The GitHub repository XuanMjnh/TTCS contains a labelled image folder "dataset" with 8 categories: apricot healthy, cherry healthy, cherry leaf scorch, cherry shot hole, tomato fusarium wilt, walnut blotch, walnut healthy, walnut leaf gall mite. Examples follow, each with its label.

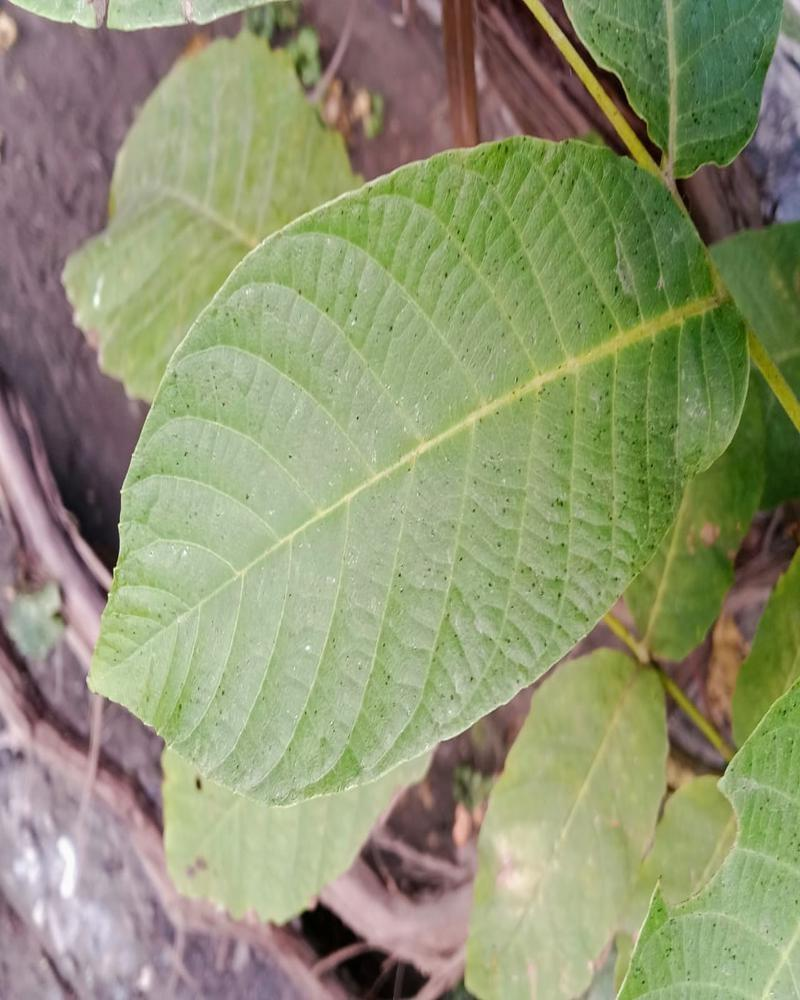
Label: walnut healthy

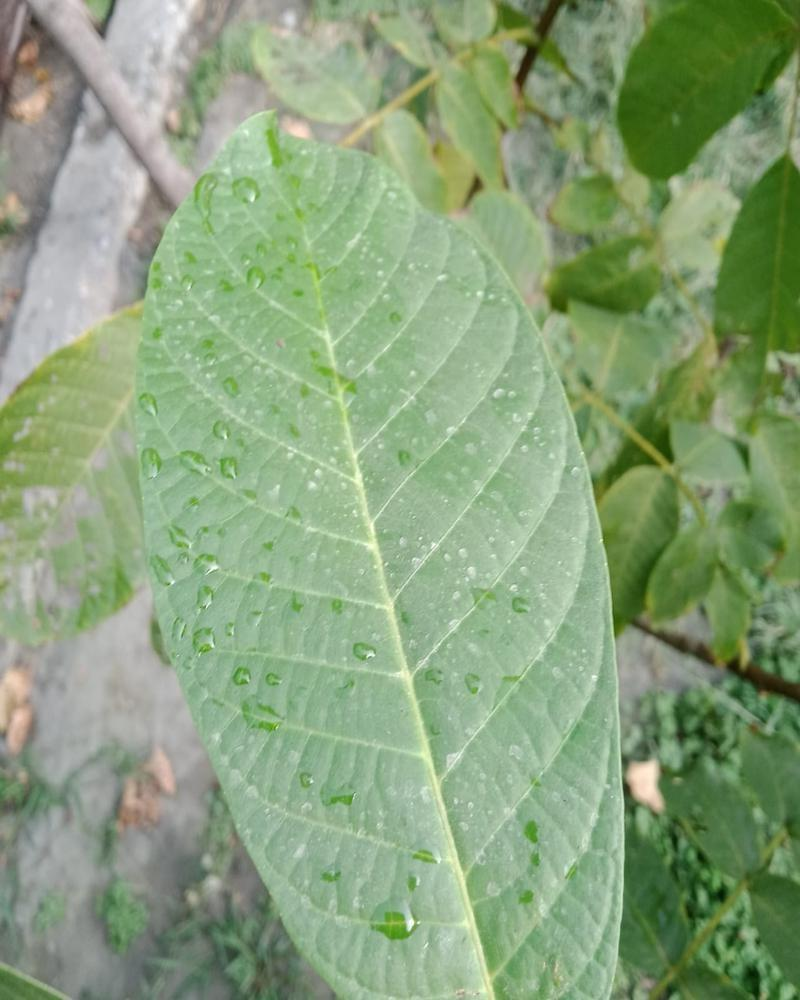
Label: walnut healthy

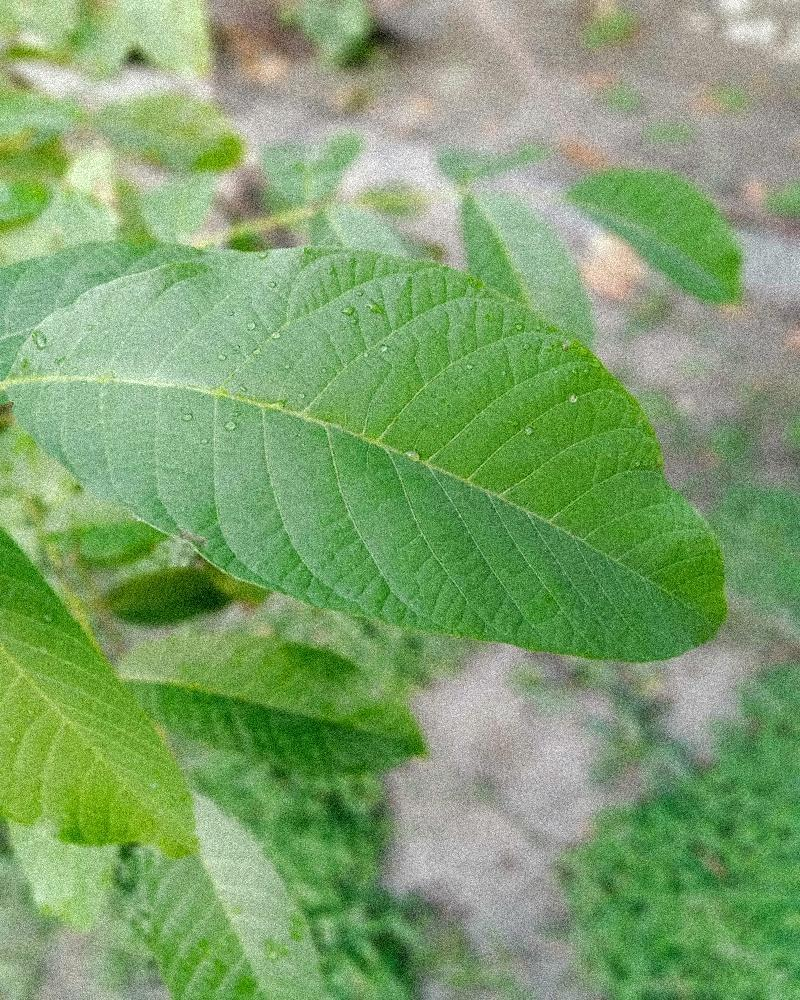
Label: walnut healthy

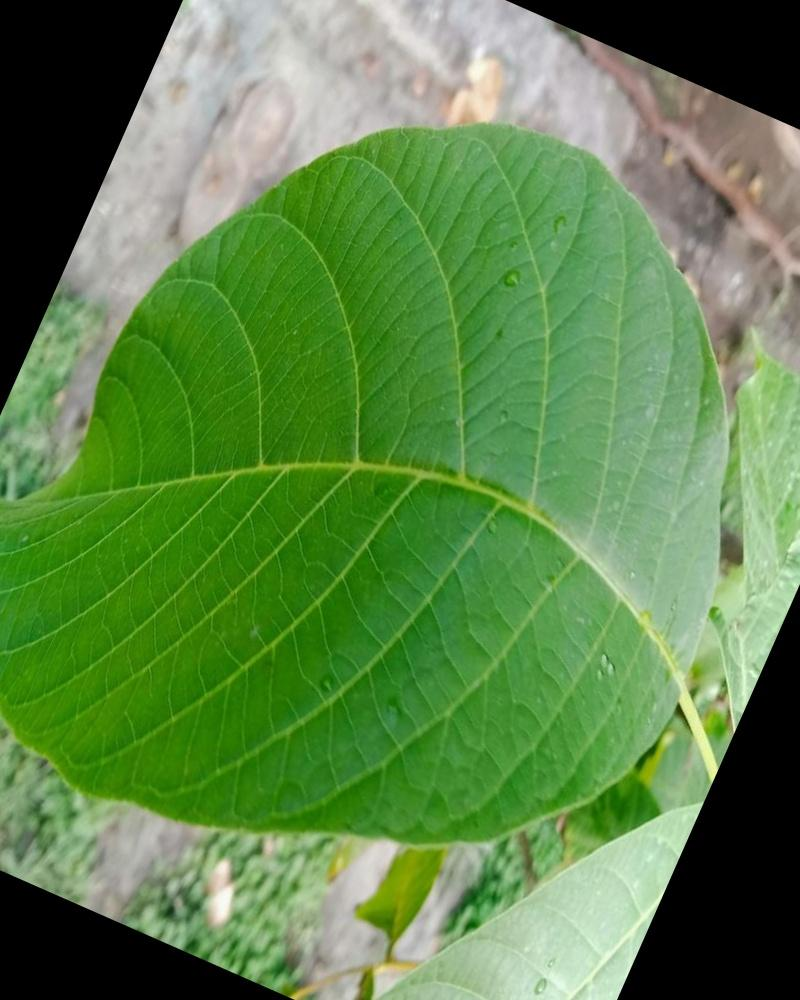
Label: walnut healthy

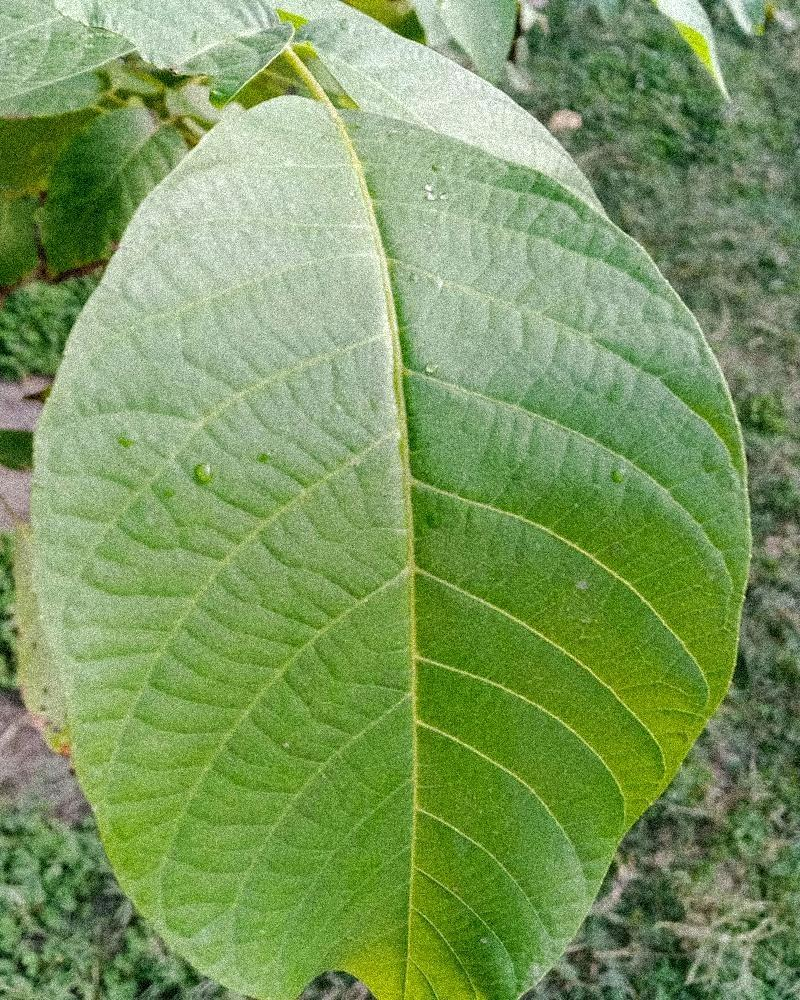
Label: walnut healthy

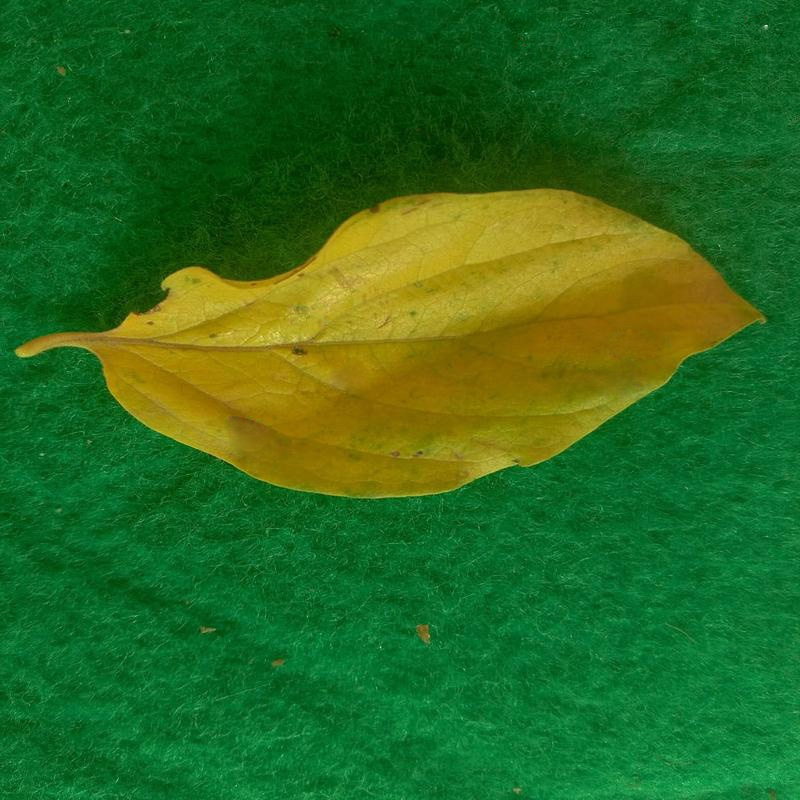
Label: tomato fusarium wilt
